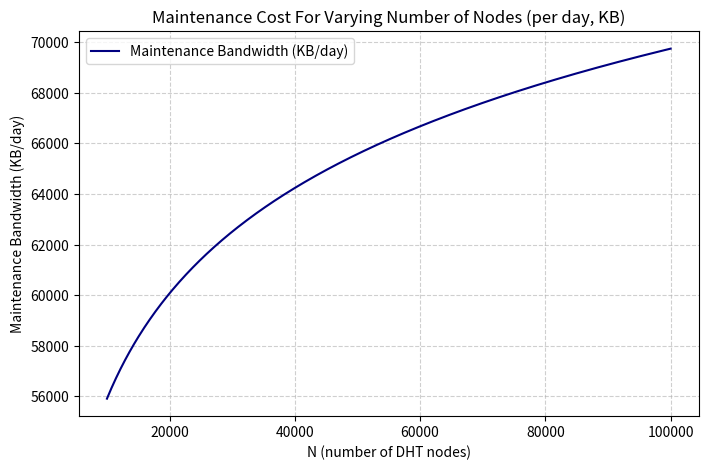

Python code for this plot:
import numpy as np
import matplotlib.pyplot as plt

# Range of N values
N = np.linspace(1e4, 1e5, 500)

# Maintenance bandwidth per second (bytes/s)
bandwidth_per_sec = 6.67 + 48.2 * np.log2(N)

# Convert to KB per day
bandwidth_per_day_KB = bandwidth_per_sec * 86400 / 1e3

# Plot
plt.figure(figsize=(8,5))
plt.plot(N, bandwidth_per_day_KB, color='navy', label=r'Maintenance Bandwidth (KB/day)')
plt.xlabel('N (number of DHT nodes)')
plt.ylabel('Maintenance Bandwidth (KB/day)')
plt.title('Maintenance Cost For Varying Number of Nodes (per day, KB)')
plt.grid(True, linestyle="--", alpha=0.6)
plt.legend()
plt.show()
